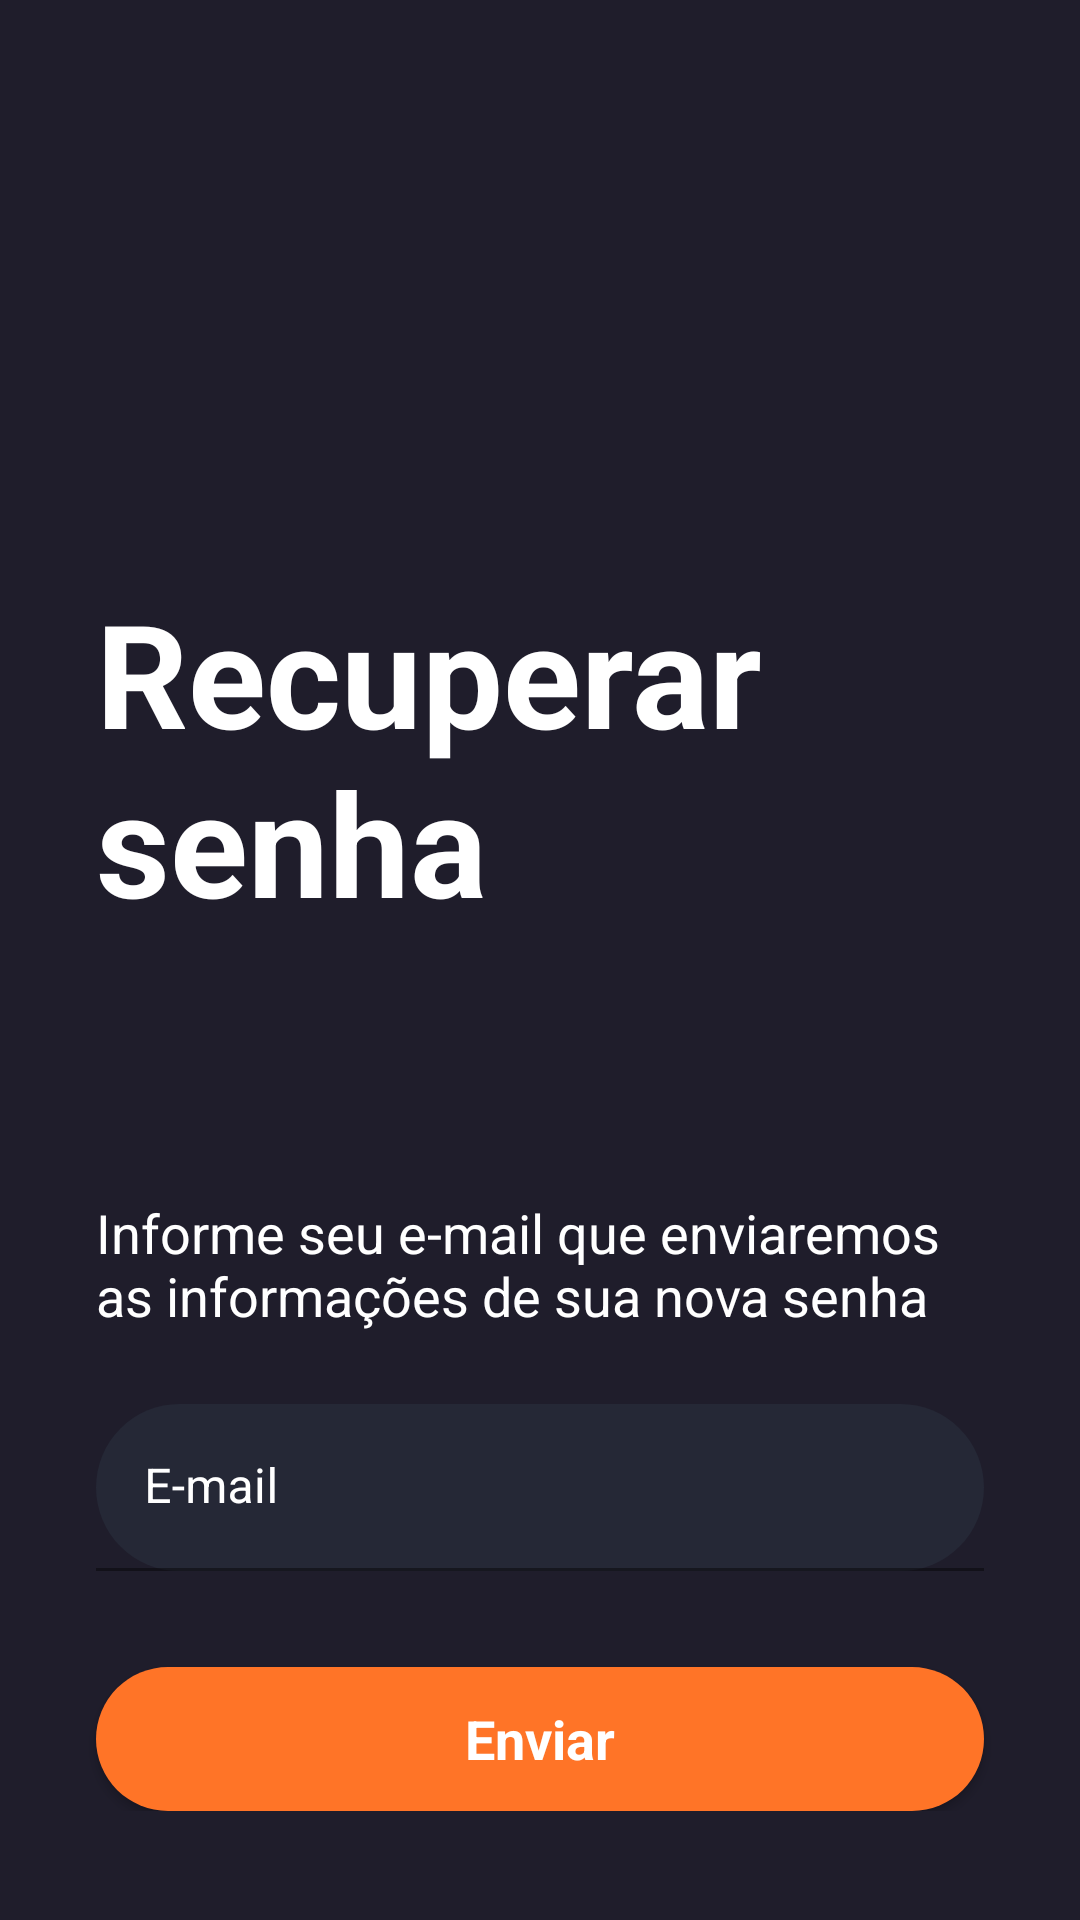

Produce the Android XML layout that renders to this screen, including the resource entries it uses.
<!-- AndroidManifest.xml: application theme Theme.TMDBApp -->
<!-- res/layout/activity_forget_password.xml -->
<?xml version="1.0" encoding="utf-8"?>
<androidx.constraintlayout.widget.ConstraintLayout xmlns:android="http://schemas.android.com/apk/res/android"
    xmlns:app="http://schemas.android.com/apk/res-auto"
    xmlns:tools="http://schemas.android.com/tools"
    android:contentDescription="teste"
    android:layout_width="match_parent"
    android:layout_height="match_parent"
    android:background="@color/main_color"
    android:focusable="true"
    android:focusableInTouchMode="true"
    tools:context=".presentation.activities.ForgetPasswordActivity">

    <ScrollView
        android:layout_width="match_parent"
        android:layout_height="match_parent"
        app:layout_constraintBottom_toBottomOf="parent"
        app:layout_constraintEnd_toEndOf="parent"
        app:layout_constraintStart_toStartOf="parent"
        app:layout_constraintTop_toTopOf="parent">

        <LinearLayout
            android:layout_width="match_parent"
            android:layout_height="wrap_content"
            android:orientation="vertical">

            <ImageView
                android:id="@+id/imageViewButtonBackForgetPassword"
                android:layout_marginTop="128dp"
                android:layout_marginStart="32dp"
                android:layout_width="48dp"
                android:layout_height="48dp"
                android:src="@drawable/back_2" />

            <TextView
                android:layout_width="match_parent"
                android:layout_height="wrap_content"
                android:text="@string/forget_password_title"
                android:textSize="48sp"
                android:textColor="@color/white"
                android:layout_marginTop="16dp"
                android:layout_marginEnd="32dp"
                android:layout_marginStart="32dp"
                android:textStyle="bold"/>



            <TextView
                android:layout_width="wrap_content"
                android:layout_height="match_parent"
                android:layout_marginTop="86dp"
                android:layout_marginHorizontal="32dp"
                android:text="@string/forget_password_message_info"
                android:textSize="18sp"
                android:textColor="@color/white"
                />
            <com.google.android.material.textfield.TextInputLayout
                android:id="@+id/textInputLayoutEmailForgetPassword"
                android:layout_width="match_parent"
                android:layout_height="match_parent"
                android:layout_marginHorizontal="32dp"
                android:layout_marginTop="24dp"
                android:textColorHint="@color/white"
                app:cursorColor="@color/yellow"
                app:hintTextColor="@color/yellow"
                >

                <com.google.android.material.textfield.TextInputEditText
                    android:id="@+id/editTextLoginEmailForgetPassword"
                    android:layout_width="match_parent"
                    android:layout_height="wrap_content"
                    android:inputType="textEmailAddress"
                    android:background="@drawable/edittext_background"
                    android:textColor="@color/white"
                    android:textColorHint="@color/white"
                    android:textSize="16sp"
                    android:hint="@string/edittext_email"
                    />
            </com.google.android.material.textfield.TextInputLayout>

            <androidx.appcompat.widget.AppCompatButton
                android:id="@+id/btnSendForgetPassword"
                android:layout_width="match_parent"
                android:layout_height="wrap_content"
                style="@android:style/Widget.Button"
                android:layout_marginTop="32dp"
                android:layout_marginHorizontal="32dp"
                android:textColor="@color/white"
                android:textStyle="bold"
                android:textSize="18sp"
                android:background="@drawable/orange_button_background"
                android:text="@string/forget_password_btn_send"/>
        </LinearLayout>
    </ScrollView>

    <ProgressBar
        android:id="@+id/pbForgetPassword"
        android:layout_width="wrap_content"
        android:layout_height="wrap_content"
        app:layout_constraintTop_toTopOf="parent"
        app:layout_constraintBottom_toBottomOf="parent"
        app:layout_constraintStart_toStartOf="parent"
        app:layout_constraintEnd_toEndOf="parent"
        android:visibility="gone"
        />
</androidx.constraintlayout.widget.ConstraintLayout>
<!-- resources referenced by this layout -->
<resources>
  <color name="main_color">#1F1D2B</color>
  <color name="white">#FFFFFFFF</color>
  <color name="yellow">#FFC107</color>
  <!-- drawable edittext_background (drawable) -->
  <?xml version="1.0" encoding="utf-8"?>
  <selector xmlns:android="http://schemas.android.com/apk/res/android">
      
      <item android:state_focused="true">
          <shape android:shape="rectangle">
              <solid android:color="@color/dark_blue_focus" />
              <corners android:radius="50dp" />
          </shape>
      </item>
      
      <item>
          <shape android:shape="rectangle">
              <solid android:color="@color/dark_blue"/>
              <corners android:radius="50sp"/>
          </shape>
      </item>
  </selector>
  <!-- drawable orange_button_background (drawable) -->
  <?xml version="1.0" encoding="utf-8"?>
  <selector xmlns:android="http://schemas.android.com/apk/res/android">
      
      <item android:state_pressed="true" android:state_enabled="false">
          <shape android:shape="rectangle">
              <solid android:color="@color/orange_pressed" />
              <corners android:radius="50dp" />
          </shape>
      </item>
      
      <item>
          <shape android:shape="rectangle">
              <solid android:color="@color/orange" />
              <corners android:radius="50dp" />
          </shape>
      </item>
  </selector>
  <string name="edittext_email">E-mail</string>
  <string name="forget_password_btn_send">Enviar</string>
  <string name="forget_password_message_info">Informe seu e-mail que enviaremos as informações de sua nova senha</string>
  
      //main
  <string name="forget_password_title">Recuperar senha</string>
  <style name="Theme.TMDBApp" parent="Base.Theme.TMDBApp" />
  <color name="dark_blue_focus">#99252836</color>
  <color name="dark_blue">#252836</color>
  <color name="orange_pressed">#CCFF7427</color>
  <color name="orange">#FF7427</color>
  <style name="Base.Theme.TMDBApp" parent="Theme.MaterialComponents.DayNight.DarkActionBar">
          
          
           <item name="colorPrimaryDark">@color/main_color</item>
      </style>
</resources>
